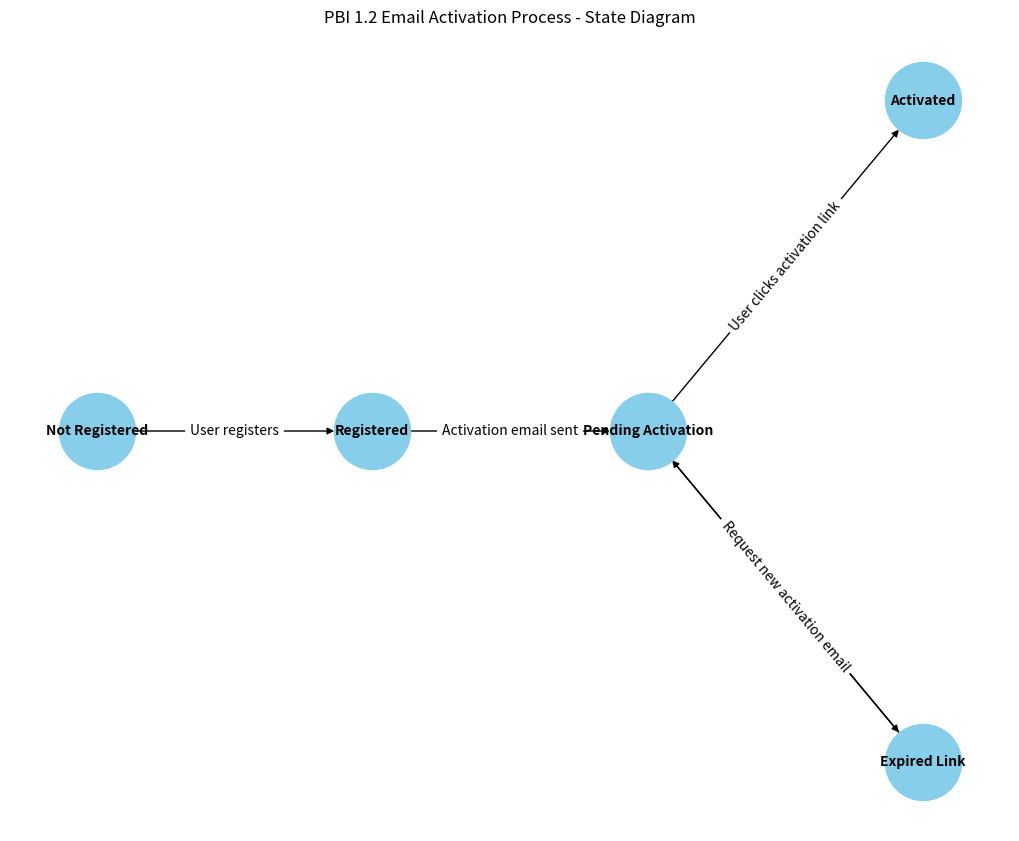

Python code for this plot:
import matplotlib.pyplot as plt
import networkx as nx

# 创建一个有向图
G = nx.DiGraph()

# 定义状态节点
states = [
    "Not Registered", "Registered", "Pending Activation", "Activated", "Expired Link"
]

# 定义状态之间的转变（转换）
transitions = [
    ("Not Registered", "Registered", "User registers"),
    ("Registered", "Pending Activation", "Activation email sent"),
    ("Pending Activation", "Activated", "User clicks activation link"),
    ("Pending Activation", "Expired Link", "Link expired"),
    ("Expired Link", "Pending Activation", "Request new activation email")
]

# 添加节点
G.add_nodes_from(states)

# 添加边（表示状态转换）
for (start, end, label) in transitions:
    G.add_edge(start, end, label=label)

# 布局设定：在状态图中使用不同的坐标
pos = {
    "Not Registered": (0, 0),
    "Registered": (1, 0),
    "Pending Activation": (2, 0),
    "Activated": (3, 0.5),
    "Expired Link": (3, -0.5),
}

# 绘制状态图
plt.figure(figsize=(10, 8))
nx.draw(G, pos, with_labels=True, node_size=3000, node_color="skyblue", font_size=10, font_weight="bold", arrows=True)

# 添加标签
edge_labels = {(start, end): label for (start, end, label) in transitions}
nx.draw_networkx_edge_labels(G, pos, edge_labels=edge_labels)

# 显示图形
plt.title("PBI 1.2 Email Activation Process - State Diagram")
plt.show()
